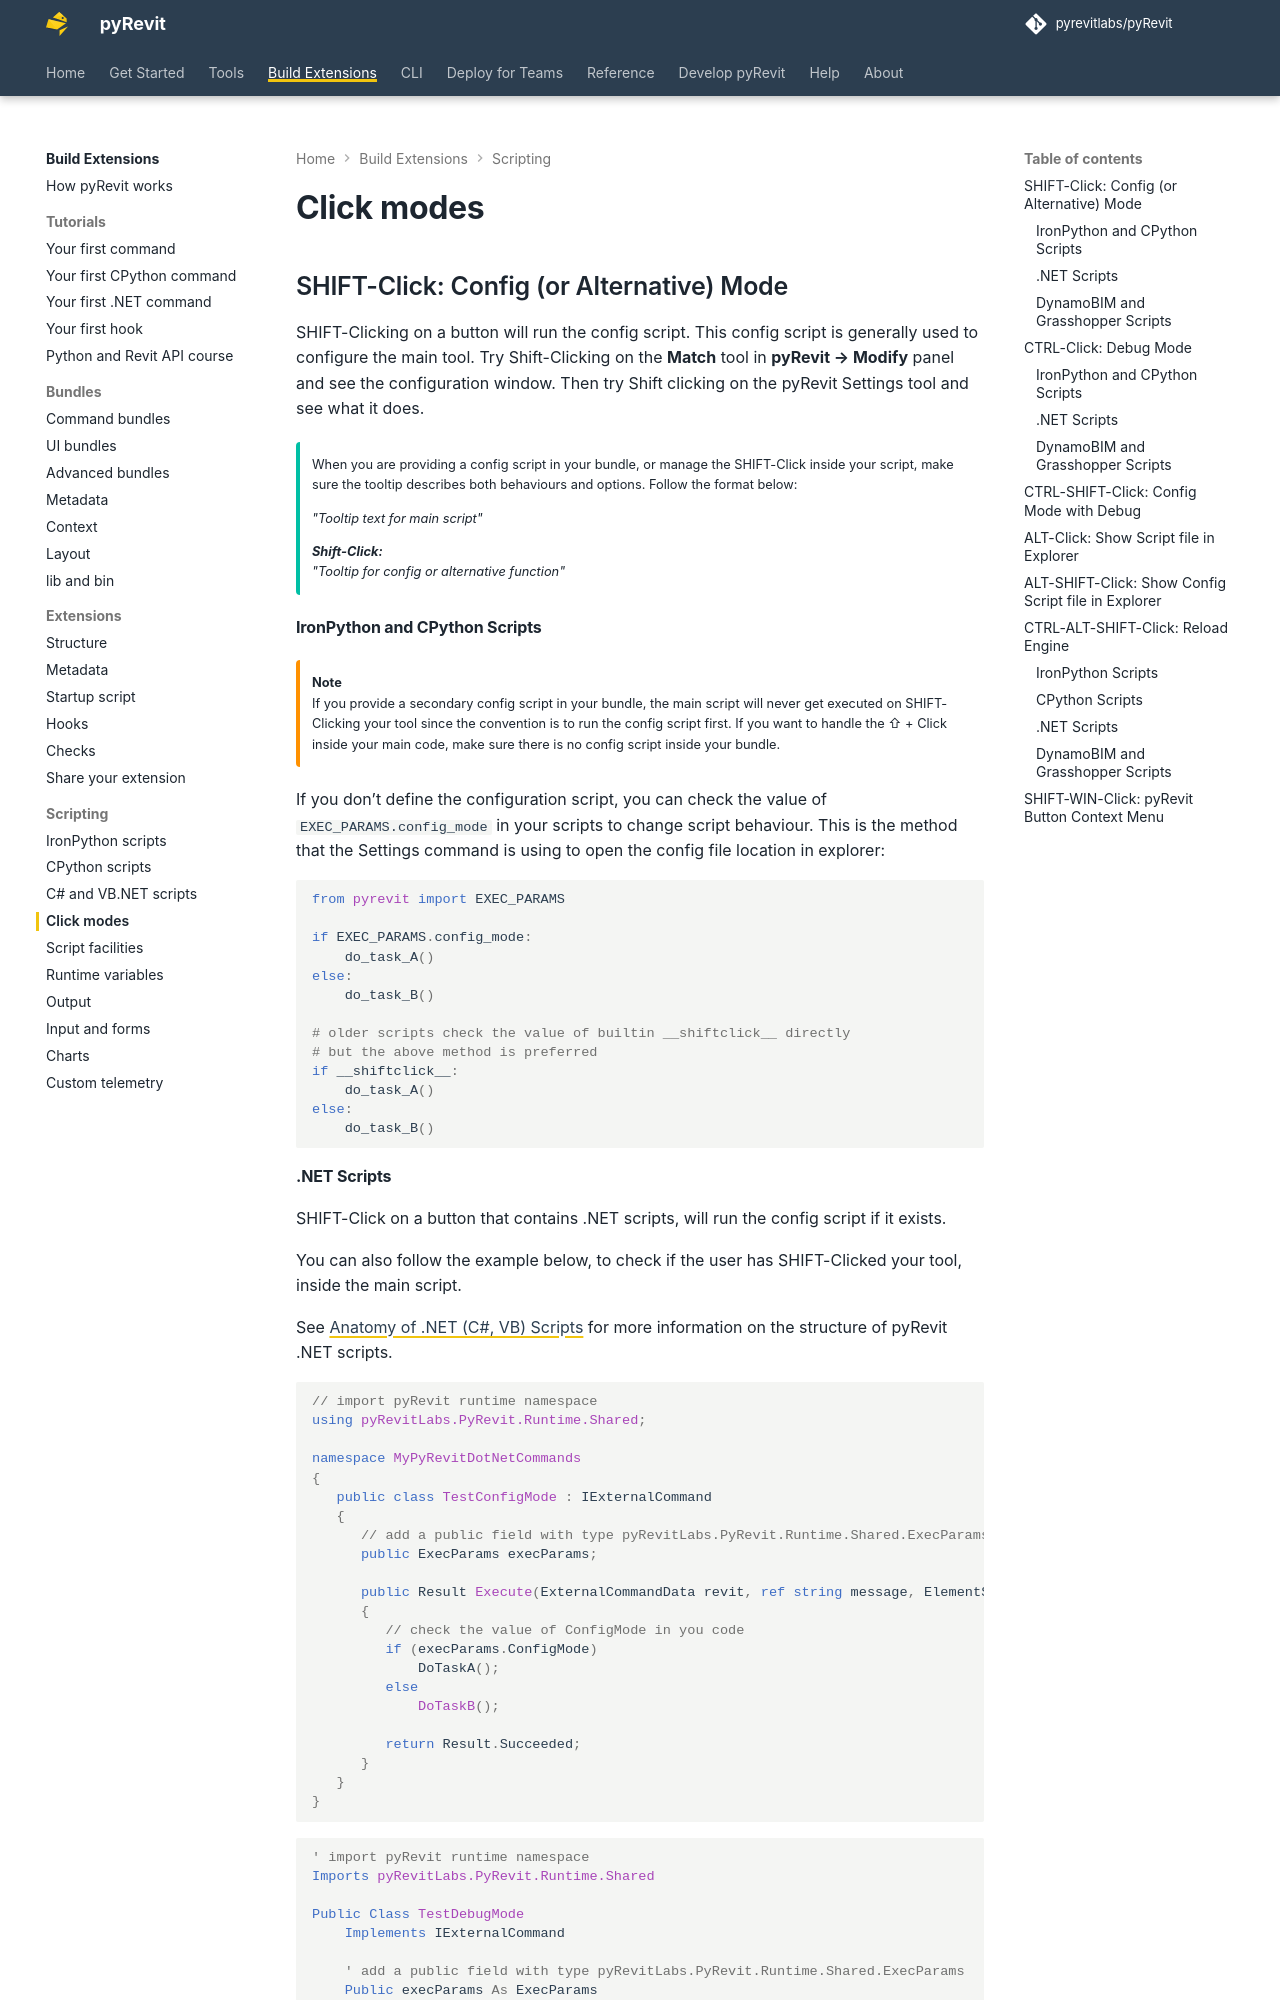

repository: pyrevitlabs/pyRevit · page: pr-preview/pr-3734/build-extensions/scripting/click-modes/index.html · generator: mkdocs

# Click modes

## SHIFT-Click: Config (or Alternative) Mode

SHIFT-Clicking on a button will run the config script. This config script is generally used to configure the main tool. Try Shift-Clicking on the **Match** tool in **pyRevit → Modify** panel and see the configuration window. Then try Shift clicking on the pyRevit Settings tool and see what it does.

!!! tip ""

    When you are providing a config script in your bundle, or manage the SHIFT-Click inside your script, make sure the tooltip describes both behaviours and options. Follow the format below:  

    *"Tooltip text for main script"*  

    ***Shift-Click:***  
    *"Tooltip for config or alternative function"*

#### IronPython and CPython Scripts

!!! warning ""

    **Note**  
    If you provide a secondary config script in your bundle, the main script will never get executed on SHIFT-Clicking your tool since the convention is to run the config script first. If you want to handle the ⇧ + Click inside your main code, make sure there is no config script inside your bundle.

If you don’t define the configuration script, you can check the value of `EXEC_PARAMS.config_mode` in your scripts to change script behaviour. This is the method that the Settings command is using to open the config file location in explorer:

```python
from pyrevit import EXEC_PARAMS

if EXEC_PARAMS.config_mode:
    do_task_A()
else:
    do_task_B()

# older scripts check the value of builtin __shiftclick__ directly
# but the above method is preferred
if __shiftclick__:
    do_task_A()
else:
    do_task_B()
```
